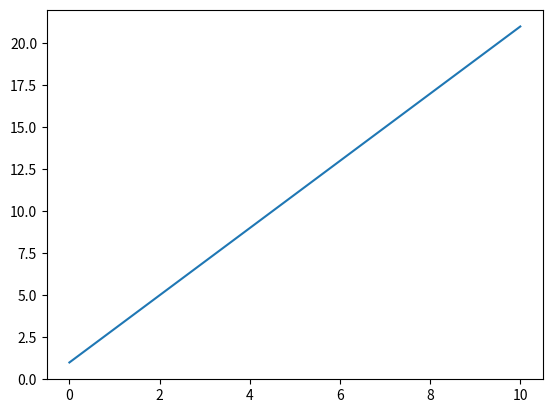

Recreate this plot in Python.
import matplotlib.pyplot as plt
import numpy as np

x = np.arange(0, 11)
y = 2*x+1
print(y[5])
plt.plot(x,y)
plt.show()